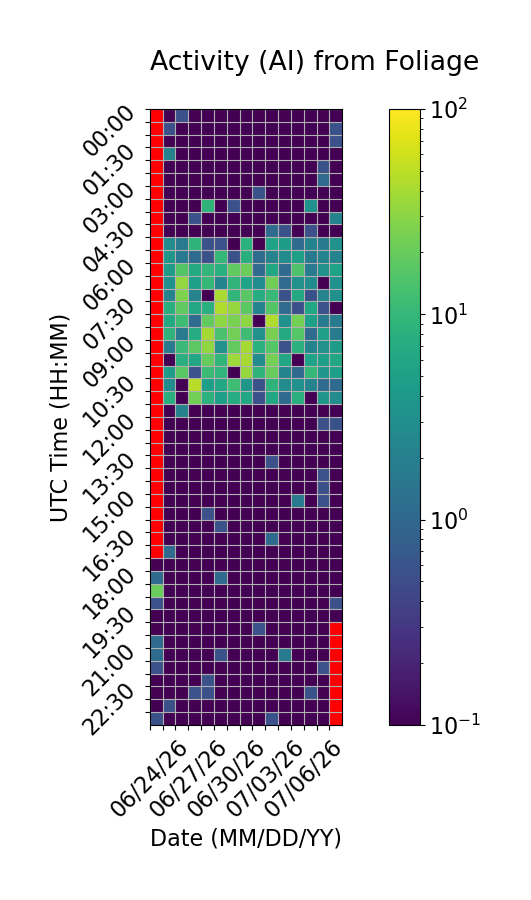

The table this chart was drawn from, first rows:
Time (UTC), 06/24/26, 06/25/26, 06/26/26, 06/27/26, 06/28/26, 06/29/26, 06/30/26, 07/01/26, 07/02/26, 07/03/26, 07/04/26, 07/05/26, 07/06/26, 07/07/26, 07/08/26
00:00, , 0.0, 0.5556, 0.0, 0.0, 0.0, 0.0, 0.0, 0.0, 0.0, 0.0, 0.0, 0.0, 0.0, 0.0
00:30, , 0.5556, 0.0, 0.0, 0.0, 0.0, 0.0, 0.0, 0.0, 0.0, 0.0, 0.0, 0.0, 0.0, 0.5556
01:00, , 0.0, 0.0, 0.0, 0.0, 0.0, 0.0, 0.0, 0.0, 0.0, 0.0, 0.0, 0.0, 0.0, 0.5556
01:30, , 2.222, 0.0, 0.0, 0.0, 0.0, 0.0, 0.0, 0.0, 0.0, 0.0, 0.0, 0.0, 0.0, 0.0
02:00, , 0.0, 0.0, 0.0, 0.0, 0.0, 0.0, 0.0, 0.0, 0.0, 0.0, 0.0, 0.0, 0.5556, 0.0
02:30, , 0.0, 0.0, 0.0, 0.0, 0.0, 0.0, 0.0, 0.0, 0.0, 0.0, 0.0, 0.0, 1.111, 0.0
03:00, , 0.0, 0.0, 0.0, 0.0, 0.0, 0.0, 0.0, 0.5556, 0.0, 0.0, 0.0, 0.0, 0.0, 0.0
03:30, , 0.0, 0.0, 0.0, 8.889, 0.0, 0.5556, 0.0, 0.0, 0.0, 0.0, 0.0, 3.333, 0.0, 0.0
04:00, , 0.0, 0.0, 0.5556, 0.0, 0.0, 0.0, 0.0, 0.0, 0.0, 0.0, 0.0, 0.0, 0.0, 2.222
04:30, , 0.0, 0.0, 0.0, 0.0, 0.0, 0.0, 0.0, 0.0, 1.111, 0.5556, 0.0, 0.5556, 0.0, 0.0
05:00, , 2.778, 1.667, 8.889, 0.5556, 0.5556, 0.0, 8.333, 0.0, 5.556, 4.444, 1.111, 2.222, 1.667, 3.333
05:30, , 3.889, 1.667, 1.111, 0.5556, 10.0, 0.5556, 7.778, 1.111, 2.222, 2.778, 5.0, 1.667, 2.222, 2.222
06:00, , 4.444, 15.56, 6.667, 9.444, 7.778, 18.33, 21.11, 1.111, 6.111, 1.111, 14.44, 1.667, 3.333, 5.556
06:30, , 3.333, 32.22, 5.0, 10.0, 2.222, 8.889, 5.556, 2.778, 22.22, 1.111, 3.333, 2.778, 0.0, 3.333
07:00, , 2.222, 26.11, 2.222, 0.0, 41.11, 9.444, 17.22, 7.222, 10.56, 0.5556, 6.667, 0.5556, 2.222, 3.333
07:30, , 7.778, 18.33, 6.111, 7.778, 43.89, 33.33, 17.78, 2.222, 15.56, 1.111, 0.5556, 6.111, 0.5556, 0.0
08:00, , 6.667, 11.67, 1.111, 18.89, 30.56, 25.0, 31.11, 0.0, 44.44, 3.333, 23.33, 5.0, 1.667, 1.667
08:30, , 8.889, 1.667, 7.222, 39.44, 13.89, 22.78, 11.67, 3.333, 24.44, 6.667, 16.11, 1.111, 5.0, 1.667
09:00, , 1.667, 10.56, 17.78, 31.67, 3.333, 18.89, 39.44, 8.333, 16.11, 0.5556, 8.333, 2.222, 3.333, 4.444
09:30, , 0.0, 7.778, 6.111, 19.44, 9.444, 36.11, 40.0, 2.778, 23.33, 6.111, 0.0, 5.556, 5.0, 6.111
10:00, , 4.444, 17.22, 0.5556, 11.11, 9.444, 0.0, 33.89, 8.889, 20.0, 2.222, 1.111, 10.0, 3.889, 5.0
10:30, , 2.778, 0.0, 47.78, 5.0, 6.111, 11.67, 3.889, 0.5556, 8.889, 2.778, 3.333, 2.222, 1.111, 1.111
11:00, , 7.778, 0.0, 22.78, 8.333, 5.0, 7.222, 6.111, 0.5556, 6.111, 1.111, 7.778, 0.0, 3.889, 2.778
11:30, , 0.0, 2.222, 0.0, 0.0, 0.0, 0.0, 0.0, 0.0, 0.0, 0.0, 0.0, 0.0, 0.0, 0.0
12:00, , 0.0, 0.0, 0.0, 0.0, 0.0, 0.0, 0.0, 0.0, 0.0, 0.0, 0.0, 0.0, 0.5556, 0.5556
12:30, , 0.0, 0.0, 0.0, 0.0, 0.0, 0.0, 0.0, 0.0, 0.0, 0.0, 0.0, 0.0, 0.0, 0.0
13:00, , 0.0, 0.0, 0.0, 0.0, 0.0, 0.0, 0.0, 0.0, 0.0, 0.0, 0.0, 0.0, 0.0, 0.0
13:30, , 0.0, 0.0, 0.0, 0.0, 0.0, 0.0, 0.0, 0.0, 0.5556, 0.0, 0.0, 0.0, 0.0, 0.0
14:00, , 0.0, 0.0, 0.0, 0.0, 0.0, 0.0, 0.0, 0.0, 0.0, 0.0, 0.0, 0.0, 0.5556, 0.0
14:30, , 0.0, 0.0, 0.0, 0.0, 0.0, 0.0, 0.0, 0.0, 0.0, 0.0, 0.0, 0.0, 0.5556, 0.0
15:00, , 0.0, 0.0, 0.0, 0.0, 0.0, 0.0, 0.0, 0.0, 0.0, 0.0, 1.667, 0.0, 0.5556, 0.0
15:30, , 0.0, 0.0, 0.0, 0.5556, 0.0, 0.0, 0.0, 0.0, 0.0, 0.0, 0.0, 0.0, 0.0, 0.0
16:00, , 0.0, 0.0, 0.0, 0.0, 0.5556, 0.0, 0.0, 0.0, 0.0, 0.0, 0.0, 0.0, 0.0, 0.0
16:30, , 0.0, 0.0, 0.0, 0.0, 0.0, 0.0, 0.0, 0.0, 1.111, 0.0, 0.0, 0.0, 0.0, 0.0
17:00, , 1.111, 0.0, 0.0, 0.0, 0.0, 0.0, 0.0, 0.0, 0.0, 0.0, 0.0, 0.0, 0.0, 0.0
17:30, 0.0, 0.0, 0.0, 0.0, 0.0, 0.0, 0.0, 0.0, 0.0, 0.0, 0.0, 0.0, 0.0, 0.0, 0.0
18:00, 1.111, 0.0, 0.0, 0.0, 0.0, 1.111, 0.0, 0.0, 0.0, 0.0, 0.0, 0.0, 0.0, 0.0, 0.0
18:30, 20.56, 0.0, 0.0, 0.0, 0.0, 0.0, 0.0, 0.0, 0.0, 0.0, 0.0, 0.0, 0.0, 0.0, 0.0
19:00, 0.5556, 0.0, 0.0, 0.0, 0.0, 0.0, 0.0, 0.0, 0.0, 0.0, 0.0, 0.0, 0.0, 0.0, 0.5556
19:30, 0.0, 0.0, 0.0, 0.0, 0.0, 0.0, 0.0, 0.0, 0.0, 0.0, 0.0, 0.0, 0.0, 0.0, 0.0
20:00, 0.0, 0.0, 0.0, 0.0, 0.0, 0.0, 0.0, 0.0, 0.5556, 0.0, 0.0, 0.0, 0.0, 0.0, 
20:30, 1.111, 0.0, 0.0, 0.0, 0.0, 0.0, 0.0, 0.0, 0.0, 0.0, 0.0, 0.0, 0.0, 0.0, 
21:00, 1.111, 0.0, 0.0, 0.0, 0.0, 0.5556, 0.0, 0.0, 0.0, 0.0, 1.667, 0.0, 0.0, 0.0, 
21:30, 0.5556, 0.0, 0.0, 0.0, 0.0, 0.0, 0.0, 0.0, 0.0, 0.0, 0.0, 0.0, 0.0, 0.5556, 
22:00, 0.0, 0.0, 0.0, 0.0, 0.5556, 0.0, 0.0, 0.0, 0.0, 0.0, 0.0, 0.0, 0.0, 0.0, 
22:30, 0.0, 0.0, 0.0, 0.5556, 0.5556, 0.0, 0.0, 0.0, 0.0, 0.0, 0.0, 0.0, 0.5556, 0.0, 
23:00, 0.0, 0.5556, 0.0, 0.0, 0.0, 0.0, 0.0, 0.0, 0.0, 0.0, 0.0, 0.0, 0.0, 0.0, 
23:30, 0.5556, 0.0, 0.0, 0.0, 0.0, 0.0, 0.0, 0.0, 0.0, 0.5556, 0.0, 0.0, 0.0, 0.0, 
